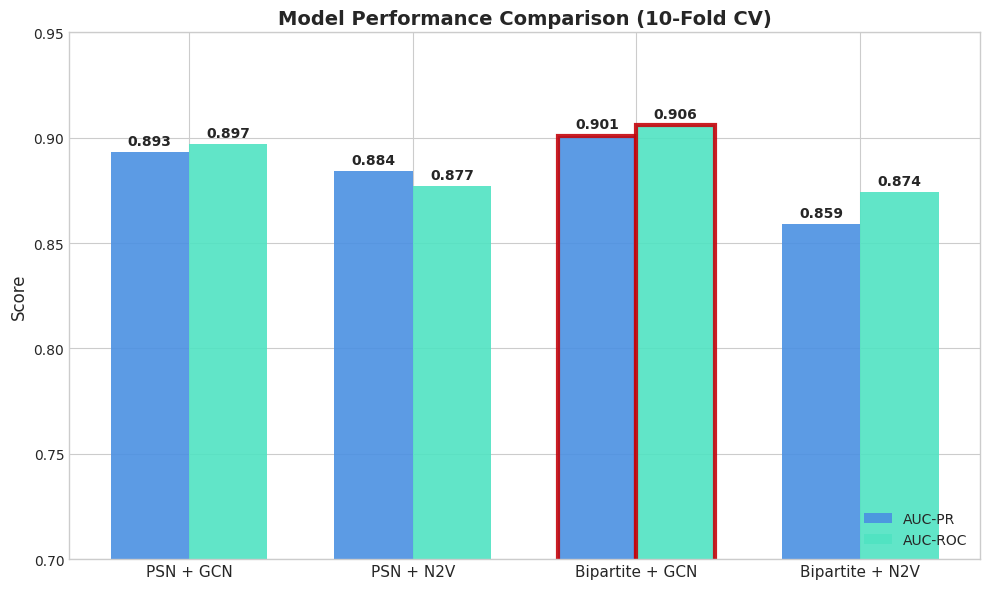
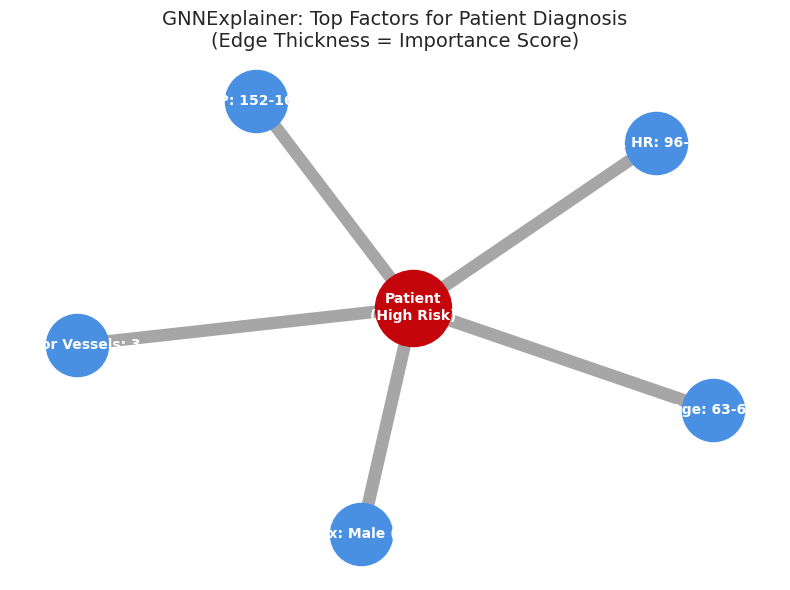
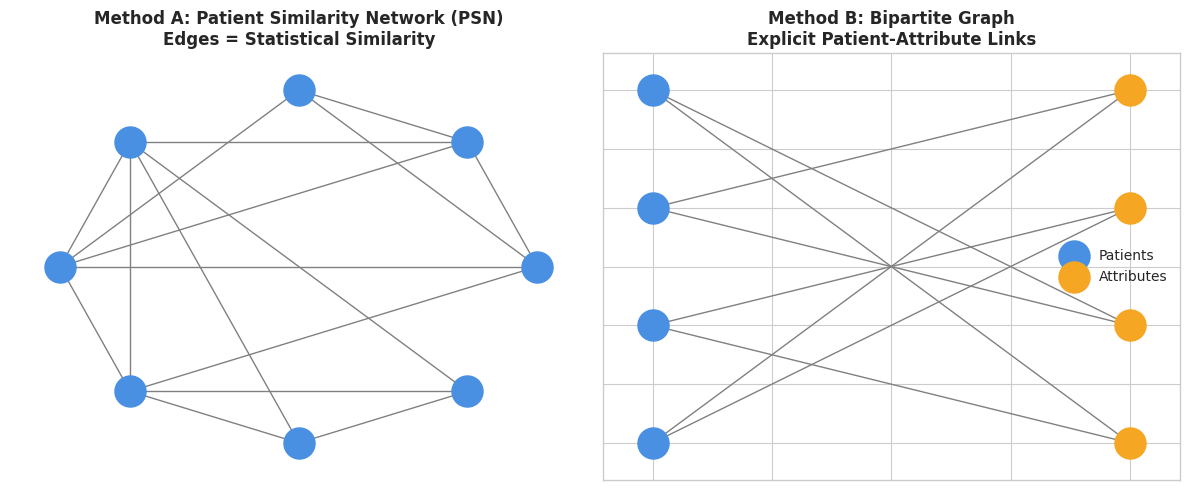
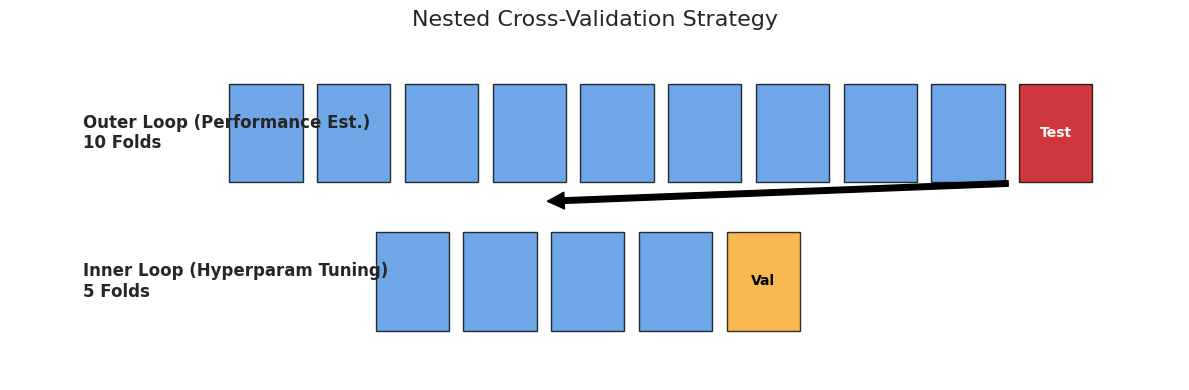

Recreate these plots in Python, in order.
import matplotlib.pyplot as plt
import numpy as np
import networkx as nx
import matplotlib.patches as patches

# Set style for professional academic look
plt.style.use('seaborn-v0_8-whitegrid')
plt.rcParams['font.family'] = 'sans-serif'
plt.rcParams['font.sans-serif'] = ['Arial']


# ==========================================
# FIGURE 1: RESULTS COMPARISON (Slide 6)
# ==========================================
def plot_results():
    models = ['PSN + GCN', 'PSN + N2V', 'Bipartite + GCN', 'Bipartite + N2V']
    auc_pr = [0.893, 0.884, 0.901, 0.859]
    auc_roc = [0.897, 0.877, 0.906, 0.874]

    x = np.arange(len(models))
    width = 0.35

    fig, ax = plt.subplots(figsize=(10, 6))
    rects1 = ax.bar(x - width / 2, auc_pr, width, label='AUC-PR', color='#4A90E2', alpha=0.9)
    rects2 = ax.bar(x + width / 2, auc_roc, width, label='AUC-ROC', color='#50E3C2', alpha=0.9)

    # Highlight the winner (Bipartite GCN) with a red border
    rects1[2].set_edgecolor('#C5050C')  # UW Madison Red-ish
    rects1[2].set_linewidth(3)
    rects2[2].set_edgecolor('#C5050C')
    rects2[2].set_linewidth(3)

    ax.set_ylabel('Score', fontsize=12)
    ax.set_title('Model Performance Comparison (10-Fold CV)', fontsize=14, fontweight='bold')
    ax.set_xticks(x)
    ax.set_xticklabels(models, fontsize=11)
    ax.set_ylim(0.7, 0.95)
    ax.legend(loc='lower right')

    # Add labels
    def autolabel(rects):
        for rect in rects:
            height = rect.get_height()
            ax.annotate(f'{height:.3f}',
                        xy=(rect.get_x() + rect.get_width() / 2, height),
                        xytext=(0, 3),  # 3 points vertical offset
                        textcoords="offset points",
                        ha='center', va='bottom', fontsize=10, fontweight='bold')

    autolabel(rects1)
    autolabel(rects2)

    plt.tight_layout()
    plt.show()


# ==========================================
# FIGURE 2: EXPLAINABILITY (Slide 7)
# ==========================================
def plot_explainability():
    # Data from user logs
    factors = {
        'Patient\n(High Risk)': 0,  # Center
        'Age: 63-67': 0.9222,
        'Sex: Male (1)': 0.9145,
        'Major Vessels: 3': 0.8943,
        'Max HR: 96-108': 0.8722,
        'BP: 152-160': 0.8717
    }

    G = nx.Graph()
    center_node = 'Patient\n(High Risk)'

    for factor, weight in factors.items():
        if factor != center_node:
            G.add_edge(center_node, factor, weight=weight)

    pos = nx.spring_layout(G, k=0.5, seed=42)

    plt.figure(figsize=(8, 6))

    # Draw Nodes
    nx.draw_networkx_nodes(G, pos, nodelist=[center_node], node_color='#C5050C', node_size=3000)
    nx.draw_networkx_nodes(G, pos, nodelist=[n for n in G.nodes if n != center_node], node_color='#4A90E2',
                           node_size=2000)

    # Draw Edges (Thickness based on weight)
    weights = [G[u][v]['weight'] * 10 for u, v in G.edges()]
    nx.draw_networkx_edges(G, pos, width=weights, edge_color='gray', alpha=0.7)

    # Draw Labels
    nx.draw_networkx_labels(G, pos, font_size=10, font_weight='bold', font_color='white' if center_node else 'black')

    # Manually fix label colors (NetworkX is tricky with list of colors for labels)
    # Just overlaying text for clarity in the plot title/context
    plt.title(f"GNNExplainer: Top Factors for Patient Diagnosis\n(Edge Thickness = Importance Score)", fontsize=14)
    plt.axis('off')
    plt.tight_layout()
    plt.show()


# ==========================================
# FIGURE 3: GRAPH TOPOLOGY (Slide 3)
# ==========================================
def plot_topology():
    fig, (ax1, ax2) = plt.subplots(1, 2, figsize=(12, 5))

    # PSN (Clique-ish)
    G_psn = nx.watts_strogatz_graph(8, 4, 0.3, seed=42)
    pos_psn = nx.circular_layout(G_psn)
    nx.draw(G_psn, pos_psn, ax=ax1, node_color='#4A90E2', node_size=500, with_labels=False, edge_color='gray')
    ax1.set_title("Method A: Patient Similarity Network (PSN)\nEdges = Statistical Similarity", fontsize=12,
                  fontweight='bold')

    # Bipartite
    B = nx.Graph()
    patients = [1, 2, 3, 4]
    attrs = ['Age', 'Sex', 'CP', 'BP']
    B.add_nodes_from(patients, bipartite=0)
    B.add_nodes_from(attrs, bipartite=1)
    B.add_edges_from([(1, 'Age'), (1, 'Sex'), (2, 'Age'), (2, 'CP'), (3, 'Sex'), (3, 'BP'), (4, 'CP'), (4, 'BP')])

    pos_bi = nx.bipartite_layout(B, patients)

    # Draw Patients
    nx.draw_networkx_nodes(B, pos_bi, nodelist=patients, node_color='#4A90E2', node_size=500, label='Patients', ax=ax2)
    # Draw Attrs
    nx.draw_networkx_nodes(B, pos_bi, nodelist=attrs, node_color='#F5A623', node_size=500, label='Attributes', ax=ax2)
    nx.draw_networkx_edges(B, pos_bi, ax=ax2, edge_color='gray')

    ax2.set_title("Method B: Bipartite Graph\nExplicit Patient-Attribute Links", fontsize=12, fontweight='bold')
    ax2.legend(['Patients', 'Attributes'])

    plt.tight_layout()
    plt.show()


# ==========================================
# FIGURE 4: NESTED CV SCHEME (Slide 5)
# ==========================================
def plot_nested_cv():
    fig, ax = plt.subplots(figsize=(12, 4))

    # Outer Loop
    ax.text(0, 1.5, "Outer Loop (Performance Est.)\n10 Folds", fontsize=12, fontweight='bold', va='center')
    for i in range(10):
        color = '#C5050C' if i == 9 else '#4A90E2'  # Highlight test fold
        rect = patches.Rectangle((i * 1.2 + 2, 1), 1, 1, linewidth=1, edgecolor='black', facecolor=color, alpha=0.8)
        ax.add_patch(rect)
        if i == 9:
            ax.text(i * 1.2 + 2.5, 1.5, "Test", ha='center', va='center', color='white', fontweight='bold')

    # Arrow
    ax.annotate('', xy=(6, 0.8), xytext=(13, 1),
                arrowprops=dict(facecolor='black', shrink=0.05))

    # Inner Loop
    ax.text(0, 0, "Inner Loop (Hyperparam Tuning)\n5 Folds", fontsize=12, fontweight='bold', va='center')
    for i in range(5):
        color = '#F5A623' if i == 4 else '#4A90E2'  # Highlight val fold
        rect = patches.Rectangle((i * 1.2 + 4, -0.5), 1, 1, linewidth=1, edgecolor='black', facecolor=color, alpha=0.8)
        ax.add_patch(rect)
        if i == 4:
            ax.text(i * 1.2 + 4.5, 0, "Val", ha='center', va='center', color='black', fontweight='bold')

    ax.set_xlim(-1, 15)
    ax.set_ylim(-1, 2.5)
    ax.axis('off')
    plt.title("Nested Cross-Validation Strategy", fontsize=16)
    plt.tight_layout()
    plt.show()


# Generate all
plot_results()
plot_explainability()
plot_topology()
plot_nested_cv()
